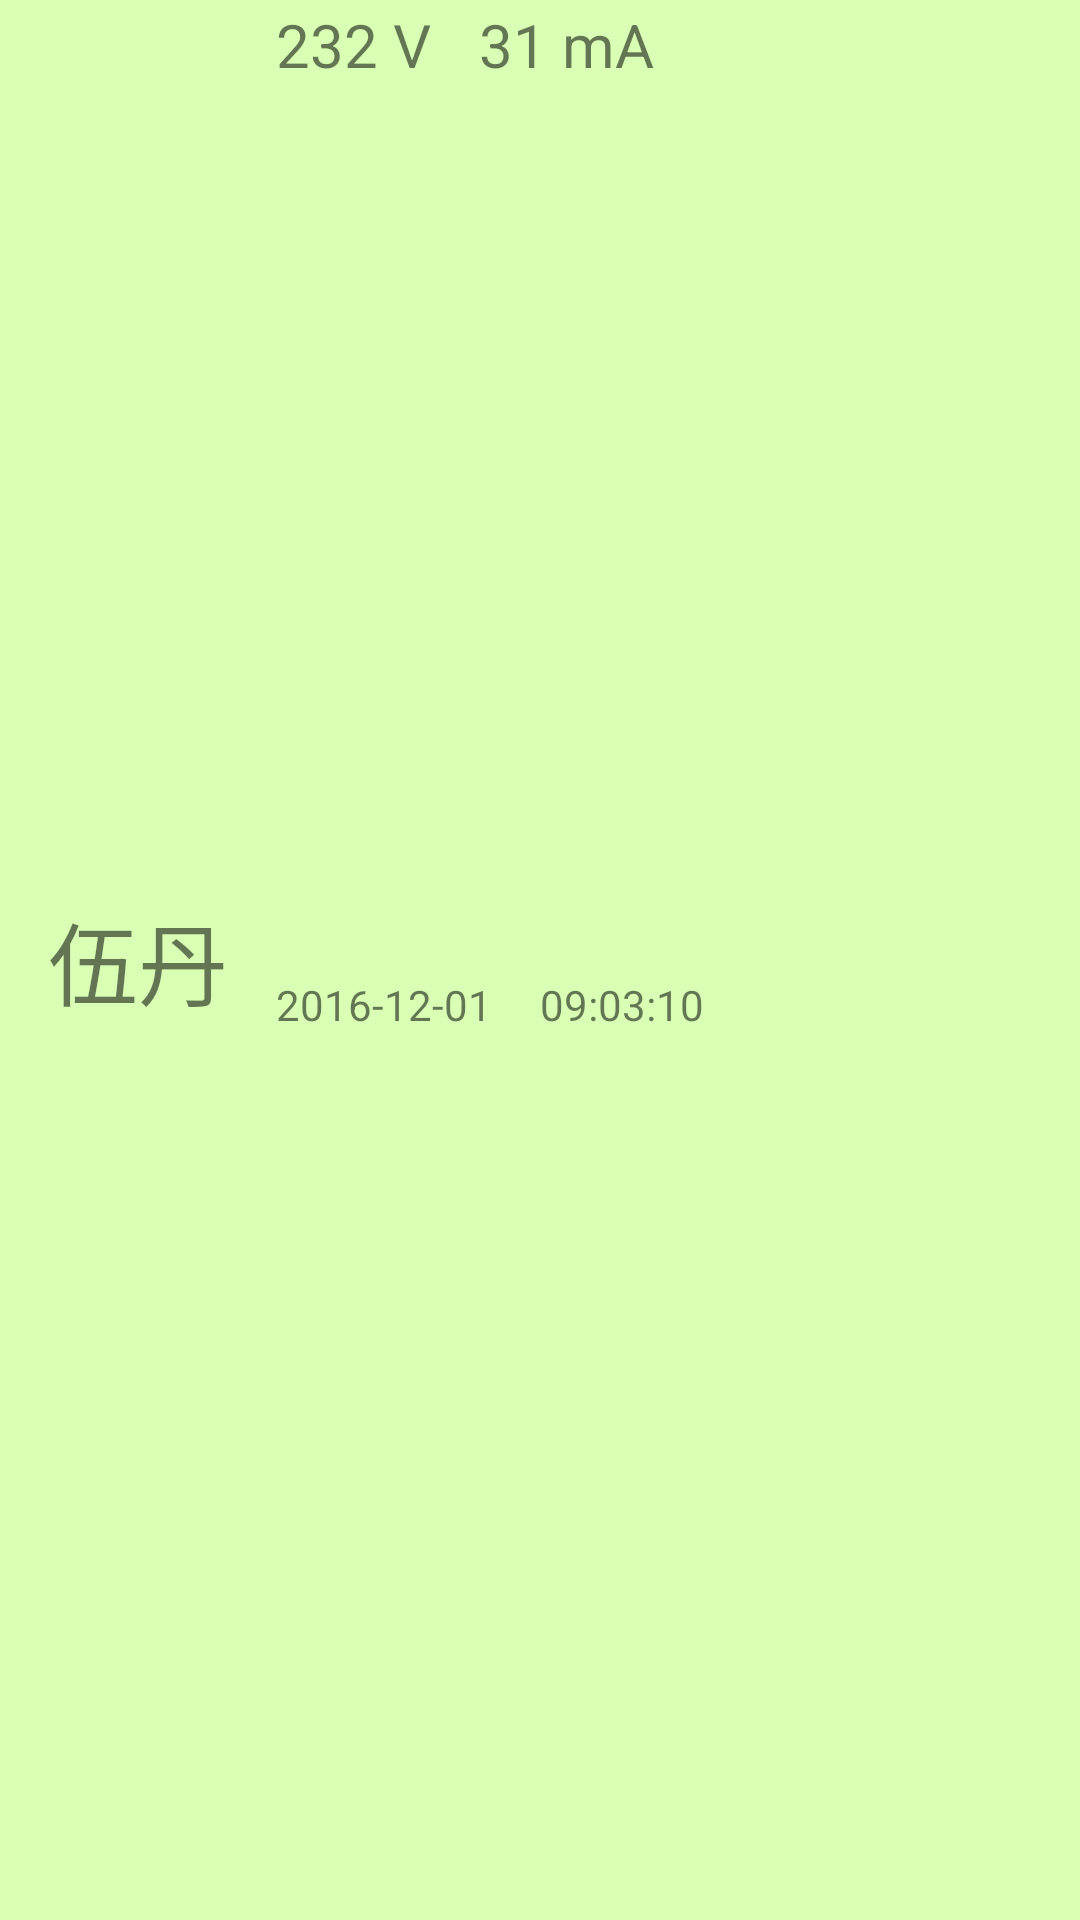

The Android layout XML behind this screen, and the referenced resources:
<!-- AndroidManifest.xml: application theme AppTheme -->
<!-- res/layout/card_view.xml -->
<?xml version="1.0" encoding="utf-8"?>
<LinearLayout xmlns:android="http://schemas.android.com/apk/res/android"
    android:layout_width="match_parent"
    android:layout_height="62dp"
    android:orientation="horizontal"
    android:background="#ffd8ffb4"
    android:clickable="true">

    <TextView
        android:id="@+id/user_name_text"
        android:layout_width="wrap_content"
        android:layout_height="match_parent"
        android:paddingLeft="@dimen/abc_action_bar_content_inset_material"
        android:gravity="center"
        android:text="伍丹"
        android:textSize="30sp" />

    <LinearLayout
        android:layout_width="match_parent"
        android:layout_height="match_parent"
        android:orientation="vertical">

        <LinearLayout
            android:layout_width="match_parent"
            android:layout_height="30dp"
            android:orientation="horizontal">
            <TextView
                android:id="@+id/voltage_text"
                android:layout_width="wrap_content"
                android:layout_height="match_parent"
                android:layout_marginLeft="@dimen/abc_action_bar_content_inset_material"
                android:gravity="center"
                android:text="232 V"
                android:textSize="20sp"
                />
            <TextView
                android:id="@+id/current_text"
                android:layout_width="wrap_content"
                android:layout_height="match_parent"
                android:layout_marginLeft="@dimen/abc_action_bar_content_inset_material"
                android:gravity="center"
                android:text="31 mA"
                android:textSize="20sp"
                />
        </LinearLayout>

        <LinearLayout
            android:layout_width="match_parent"
            android:layout_height="32dp"
            android:orientation="horizontal"
            android:layout_weight="@integer/abc_config_activityDefaultDur">

            <ImageView
                android:id="@+id/date_image"
                android:layout_width="wrap_content"
                android:layout_height="match_parent"
                android:layout_marginLeft="@dimen/abc_action_bar_content_inset_material"
                android:background="@drawable/ic_action_calendar_day"/>

            <TextView
                android:id="@+id/date_text"
                android:layout_width="wrap_content"
                android:layout_height="match_parent"
                android:gravity="center"
                android:text="2016-12-01"
                android:textSize="14sp"
                />

            <ImageView
                android:id="@+id/time_image"
                android:layout_width="wrap_content"
                android:layout_height="wrap_content"
                android:layout_marginLeft="@dimen/abc_action_bar_content_inset_material"
                android:background="@drawable/ic_action_clock"/>

            <TextView
                android:id="@+id/time_text"
                android:layout_width="wrap_content"
                android:layout_height="match_parent"
                android:gravity="center"
                android:text="09:03:10"
                android:textSize="14sp"
                />

        </LinearLayout>
    </LinearLayout>

</LinearLayout>
<!-- resources referenced by this layout -->
<resources>
  <style name="AppTheme" parent="Theme.AppCompat.Light">
          
          
          
      </style>
</resources>
